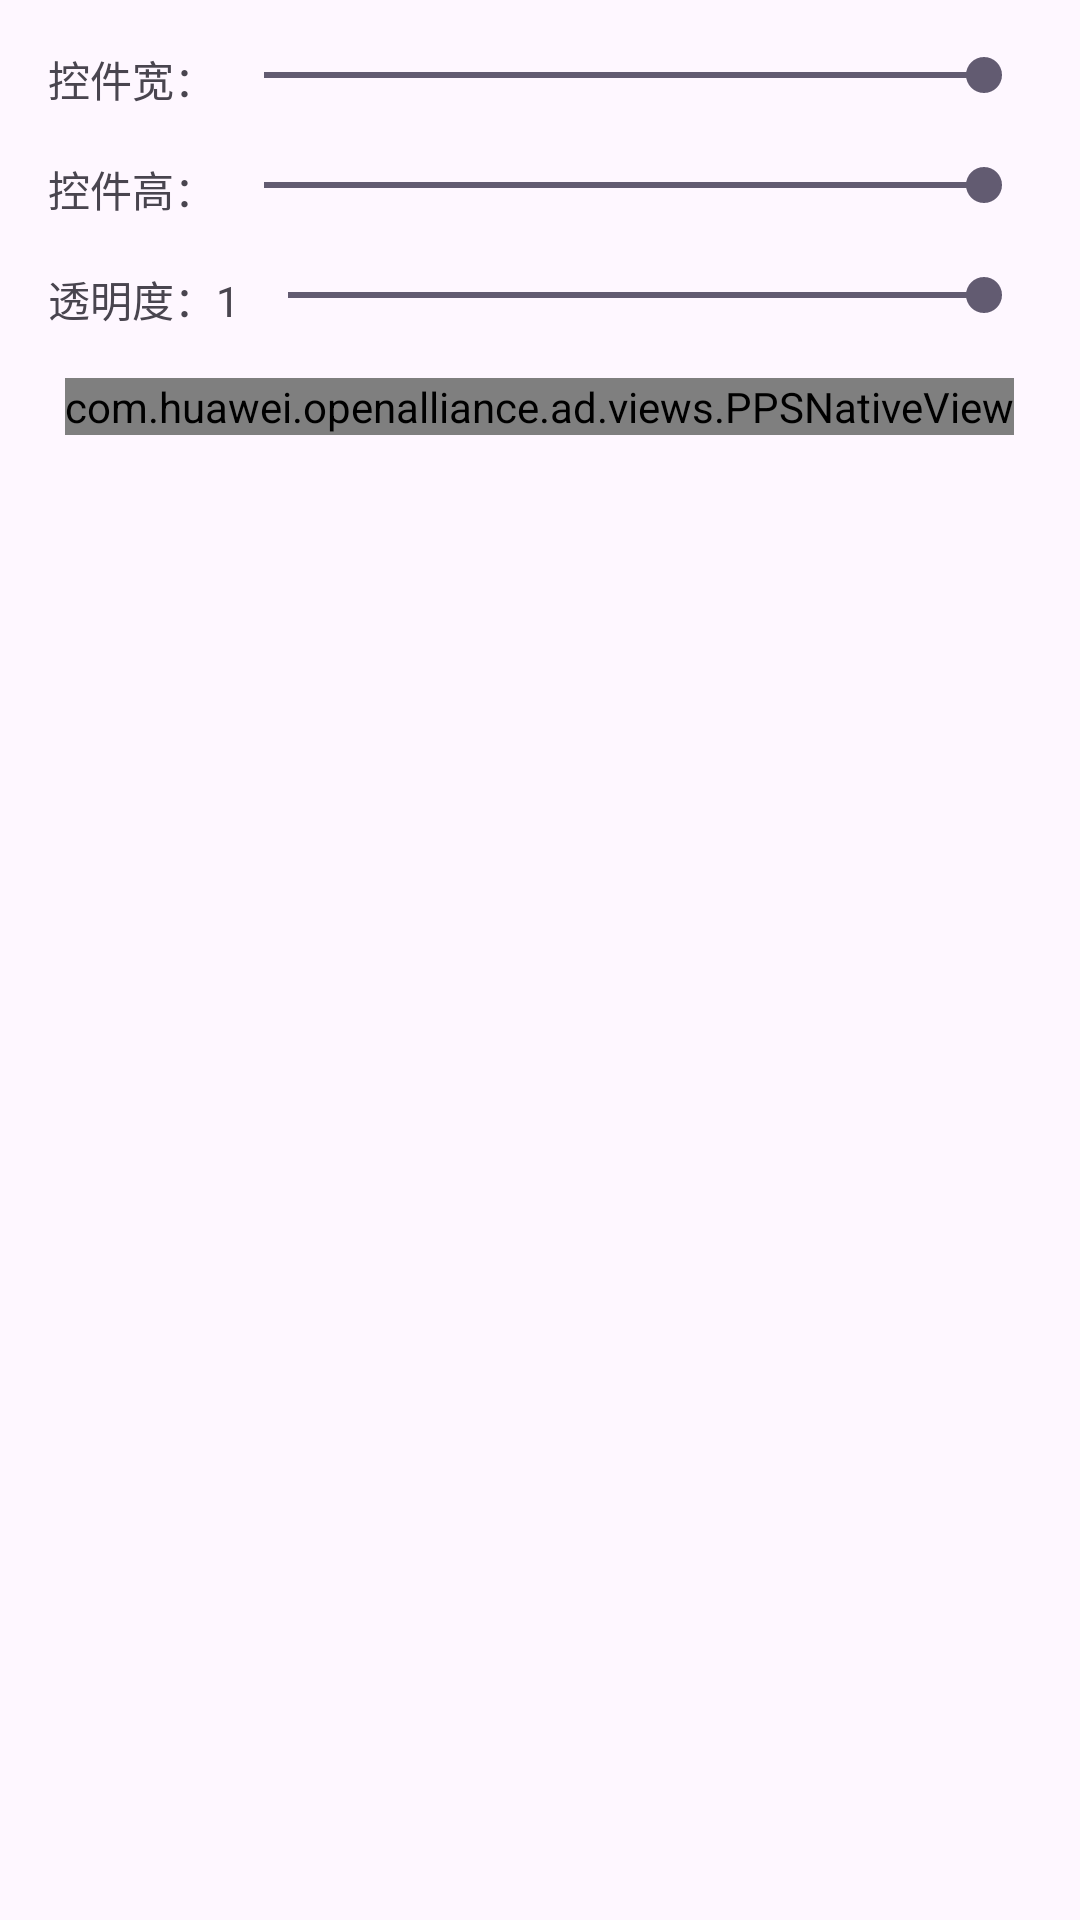

The Android layout XML behind this screen, and the referenced resources:
<!-- AndroidManifest.xml: application theme Theme.Cheating -->
<!-- res/layout/activity_native.xml -->
<?xml version="1.0" encoding="utf-8"?>
<RelativeLayout xmlns:android="http://schemas.android.com/apk/res/android"
    xmlns:app="http://schemas.android.com/apk/res-auto"
    xmlns:tools="http://schemas.android.com/tools"
    android:layout_width="match_parent"
    android:layout_height="match_parent"
    android:padding="16dp"
    tools:context=".NativeActivity">

    <LinearLayout
        android:id="@+id/cheatting_param_container"
        android:layout_width="match_parent"
        android:layout_height="wrap_content"
        android:orientation="vertical">

        <LinearLayout
            android:layout_width="match_parent"
            android:layout_height="wrap_content"
            android:orientation="horizontal">
            <TextView
                android:id="@+id/view_width_tv"
                android:layout_width="wrap_content"
                android:layout_height="wrap_content"
                android:text="控件宽："/>

            <SeekBar
                android:id="@+id/view_width_seekbar"
                android:layout_width="match_parent"
                android:layout_height="wrap_content"
                android:progress="100"/>
        </LinearLayout>

        <LinearLayout
            android:layout_width="match_parent"
            android:layout_height="wrap_content"
            android:layout_marginTop="16dp"
            android:orientation="horizontal">
            <TextView
                android:id="@+id/view_height_tv"
                android:layout_width="wrap_content"
                android:layout_height="wrap_content"
                android:text="控件高："/>

            <SeekBar
                android:id="@+id/view_height_seekbar"
                android:layout_width="match_parent"
                android:layout_height="wrap_content"
                android:progress="100"/>
        </LinearLayout>

        <LinearLayout
            android:layout_width="match_parent"
            android:layout_height="wrap_content"
            android:layout_marginTop="16dp"
            android:orientation="horizontal">
            <TextView
                android:id="@+id/view_alpha_tv"
                android:layout_width="wrap_content"
                android:layout_height="wrap_content"
                android:text="透明度：1"/>

            <SeekBar
                android:id="@+id/view_alpha_seekbar"
                android:layout_width="match_parent"
                android:layout_height="wrap_content"
                android:progress="100"/>
        </LinearLayout>
    </LinearLayout>

    <com.huawei.openalliance.ad.views.PPSNativeView
        android:id="@+id/native_view"
        android:layout_width="wrap_content"
        android:layout_height="wrap_content"
        android:layout_below="@id/cheatting_param_container"
        android:layout_centerHorizontal="true"
        android:background="#33000000"
        android:layout_marginTop="16dp">
        <LinearLayout
            android:layout_width="match_parent"
            android:layout_height="wrap_content"
            android:orientation="vertical"
            android:padding="4dp">

            <TextView
                android:id="@+id/pps_title_tv"
                android:layout_width="match_parent"
                android:layout_height="wrap_content"
                android:layout_alignParentLeft="true"
                android:layout_alignParentStart="true"
                android:ellipsize="end"
                android:lineSpacingExtra="3.5dp"
                android:maxLines="2"
                android:textColor="#000000"
                android:textSize="15sp"/>

            <com.huawei.openalliance.ad.views.NativeVideoView
                android:id="@+id/pps_video"
                android:layout_width="320dp"
                android:layout_height="180dp"
                android:layout_gravity="center"
                android:layout_below="@id/pps_title_tv"
                android:layout_marginTop="8dp"/>

        </LinearLayout>
    </com.huawei.openalliance.ad.views.PPSNativeView>
</RelativeLayout>
<!-- resources referenced by this layout -->
<resources>
  <style name="Theme.Cheating" parent="Base.Theme.Cheating" />
  <style name="Base.Theme.Cheating" parent="Theme.Material3.DayNight.NoActionBar">
          
          
      </style>
</resources>
